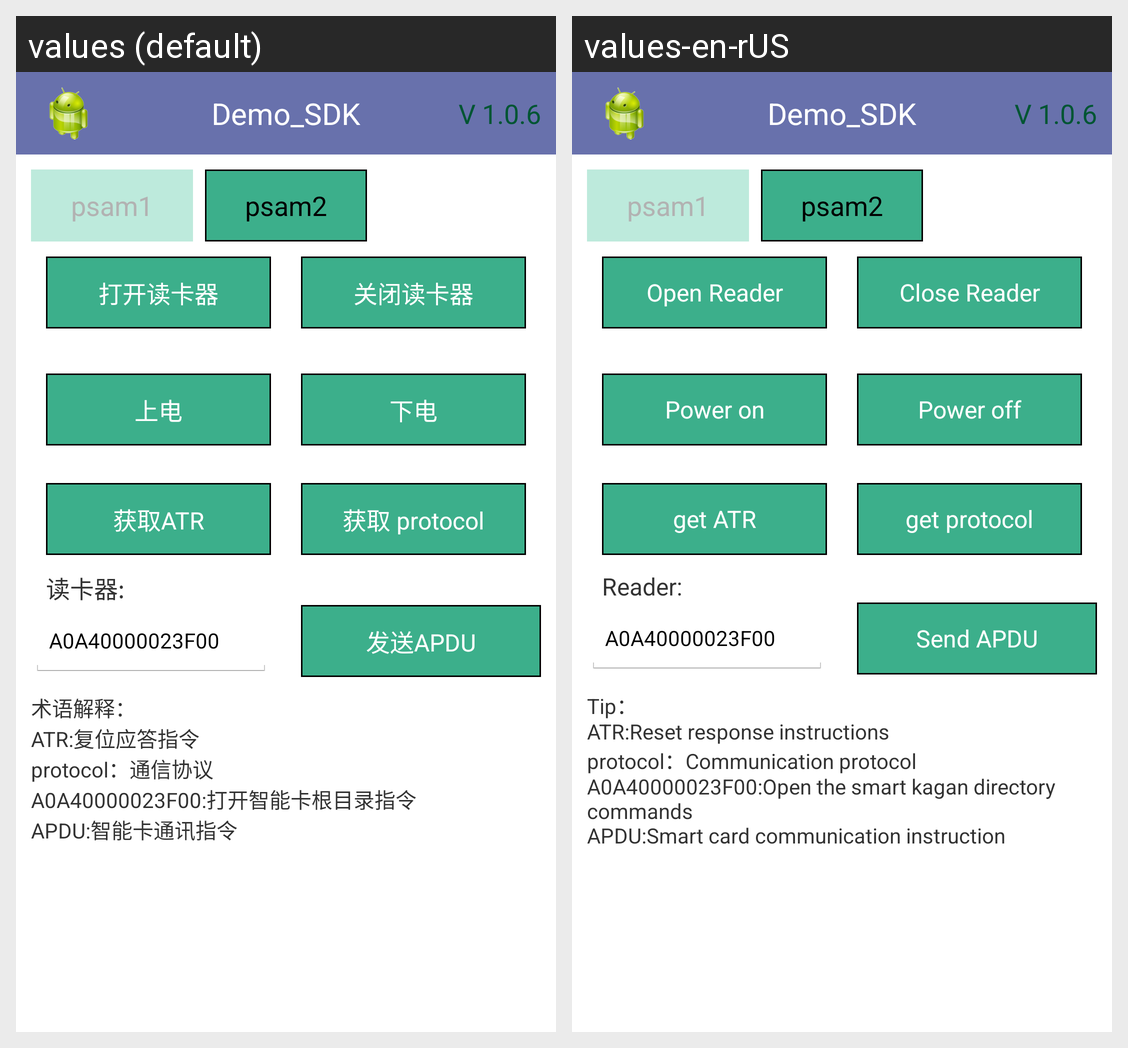

Translations of the strings shown on this Android screen, per locale in the grid:
Android screen res/layout/smartcard.xml rendered under 2 locales, left to right: values (default), values-en-rUS. Device: Nexus 5 (rendered at 1080×1920; each locale shown at half size, 540×960, under a caption strip naming it); theme AppTheme.
Strings drawn on this screen, with the default value and each locale's value (text and hints the layout hard-codes, and strings that could not be matched under every locale, appear in the picture but are not listed):

open_reader
  values: 打开读卡器
  values-en-rUS: Open Reader

close_reader
  values: 关闭读卡器
  values-en-rUS: Close Reader

power_on
  values: 上电
  values-en-rUS: Power on

power_off
  values: 下电
  values-en-rUS: Power off

get_ATR
  values: 获取ATR
  values-en-rUS: get ATR

get_PROTOCOL
  values: 获取 protocol
  values-en-rUS: get protocol

reader
  values: 读卡器:
  values-en-rUS: Reader:

send_apdu
  values: 发送APDU
  values-en-rUS: Send APDU

ic_waring
  values: 术语解释：
      ATR:复位应答指令
      protocol：通信协议
      A0A40000023F00:打开智能卡根目录指令
      APDU:智能卡通讯指令
  values-en-rUS: Tip：
      ATR:Reset response instructions
      protocol：Communication protocol
      A0A40000023F00:Open the smart kagan directory commands
      APDU:Smart card communication instruction
